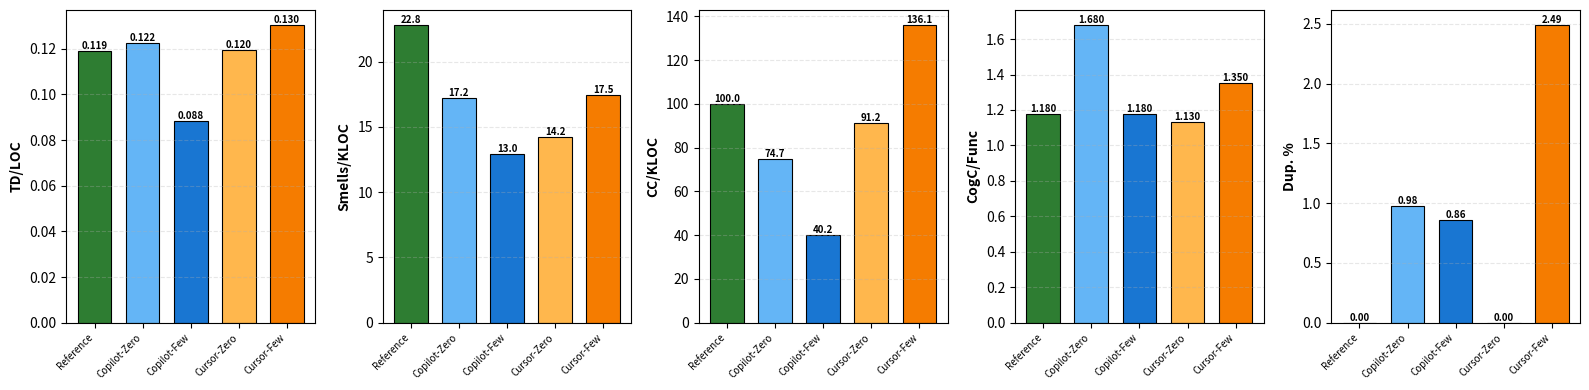

This chart was generated by the following Python code: (Note: this script raises an exception after producing the figure.)
"""
Visualisierung Tabelle 10: Wartbarkeitsmetriken des neu hinzugefügten Codes
5 Metriken × 5 Varianten
"""

import matplotlib.pyplot as plt
import numpy as np

# Daten aus Tabelle 10
metriken = ['TD/LOC', 'Smells/KLOC', 'CC/KLOC', 'CogC/Func', 'Dup. %']
varianten = ['Reference', 'Copilot-Zero', 'Copilot-Few', 'Cursor-Zero', 'Cursor-Few']

# Werte aus der Tabelle
data = {
    'TD/LOC': [0.1191, 0.1225, 0.0885, 0.1196, 0.1304],
    'Smells/KLOC': [22.81, 17.22, 12.96, 14.21, 17.47],
    'CC/KLOC': [100.01, 74.66, 40.22, 91.19, 136.11],
    'CogC/Func': [1.18, 1.68, 1.18, 1.13, 1.35],
    'Dup. %': [0.00, 0.98, 0.86, 0.00, 2.49]
}

# Farben (colorblind-friendly)
colors = {
    'Reference': '#2E7D32',
    'Copilot-Zero': '#64B5F6',
    'Copilot-Few': '#1976D2',
    'Cursor-Zero': '#FFB74D',
    'Cursor-Few': '#F57C00'
}

# Figur mit 5 Subplots
fig, axes = plt.subplots(1, 5, figsize=(16, 4))
fig.subplots_adjust(wspace=0.35)

# Für jede Metrik ein Subplot
for idx, (ax, metrik) in enumerate(zip(axes, metriken)):
    values = data[metrik]
    x = np.arange(len(varianten))
    bar_width = 0.7
    
    # Balken zeichnen
    bars = ax.bar(x, values, bar_width, 
                   color=[colors[v] for v in varianten],
                   edgecolor='black',
                   linewidth=0.8)
    
    # Werte über Balken
    for bar, value in zip(bars, values):
        height = bar.get_height()
        if metrik in ['TD/LOC', 'CogC/Func']:
            label = f'{value:.3f}'
        elif metrik == 'Dup. %':
            label = f'{value:.2f}'
        else:
            label = f'{value:.1f}'
        
        ax.text(bar.get_x() + bar.get_width()/2., height,
               label, ha='center', va='bottom', fontsize=7, fontweight='bold')
    
    # Achsenbeschriftung
    ax.set_ylabel(metrik, fontsize=10, fontweight='bold')
    ax.set_xticks(x)
    ax.set_xticklabels(varianten, fontsize=7, rotation=45, ha='right')
    ax.grid(axis='y', alpha=0.3, linestyle='--')
    ax.set_ylim(bottom=0)

# Layout optimieren
plt.tight_layout()

# Speichern
plt.savefig('/mnt/user-data/outputs/wartbarkeitsmetriken.pdf', 
            dpi=300, bbox_inches='tight')
plt.savefig('/mnt/user-data/outputs/wartbarkeitsmetriken.png', 
            dpi=300, bbox_inches='tight')

print("✅ Grafik 3 erstellt: Wartbarkeitsmetriken")
print("   - wartbarkeitsmetriken.pdf")
print("   - wartbarkeitsmetriken.png")

plt.show()
